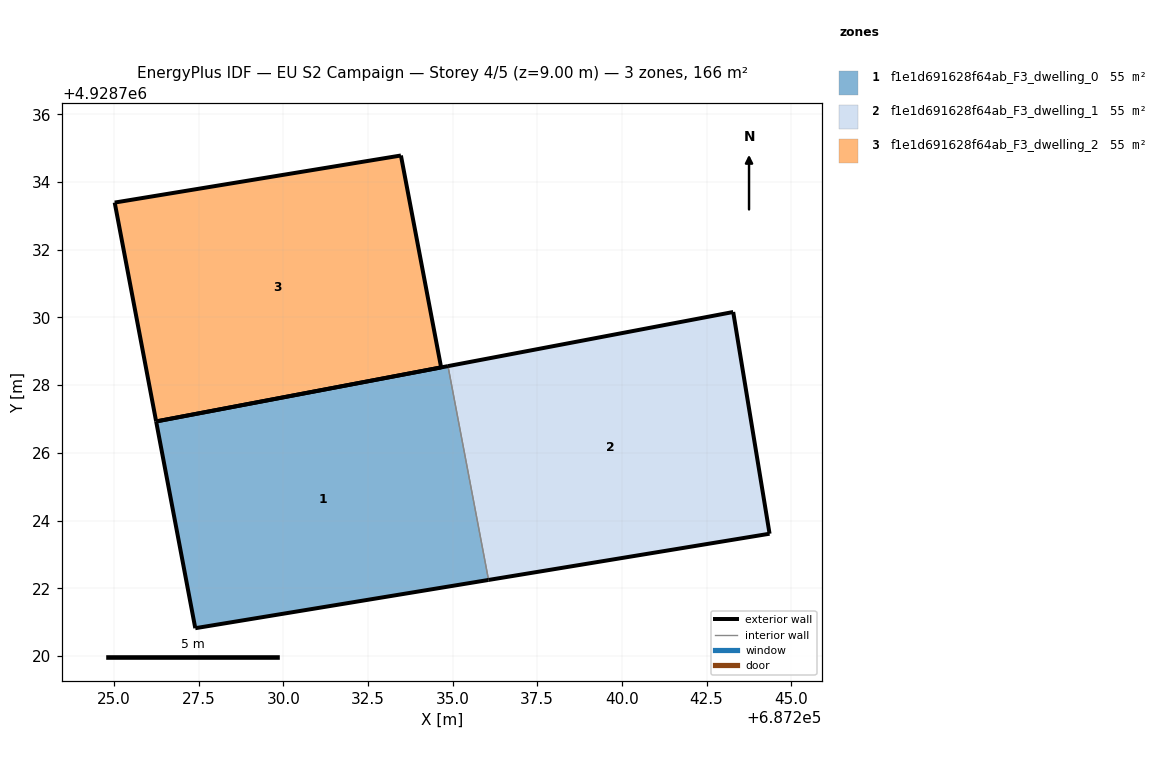
=== STOREY PLAN SPEC (per zone: floor XY polygon, exterior-wall plan segments, windows/doors) ===
zone 1: f1e1d691628f64ab_F3_dwelling_0  (55.5 m²)
  floor: (687236.06, 4928722.25) (687234.86, 4928728.56) (687226.25, 4928726.93) (687227.40, 4928720.82)
  exterior wall: (687236.06, 4928722.25) – (687227.40, 4928720.82)  [8.8 m]
  exterior wall: (687227.40, 4928720.82) – (687226.25, 4928726.93)  [6.2 m]
  exterior wall: (687226.25, 4928726.93) – (687234.86, 4928728.56)  [8.8 m]
  interior walls: 1
zone 2: f1e1d691628f64ab_F3_dwelling_1  (55.5 m²)
  floor: (687244.36, 4928723.61) (687243.29, 4928730.16) (687234.86, 4928728.56) (687236.06, 4928722.25)
  exterior wall: (687243.29, 4928730.16) – (687244.36, 4928723.61)  [6.6 m]
  exterior wall: (687244.36, 4928723.61) – (687236.06, 4928722.25)  [8.4 m]
  exterior wall: (687234.86, 4928728.56) – (687243.29, 4928730.16)  [8.6 m]
  interior walls: 1
zone 3: f1e1d691628f64ab_F3_dwelling_2  (55.5 m²)
  floor: (687234.66, 4928728.52) (687233.47, 4928734.78) (687225.02, 4928733.39) (687226.25, 4928726.93)
  exterior wall: (687233.47, 4928734.78) – (687234.66, 4928728.52)  [6.4 m]
  exterior wall: (687234.66, 4928728.52) – (687226.25, 4928726.93)  [8.6 m]
  exterior wall: (687226.25, 4928726.93) – (687225.02, 4928733.39)  [6.6 m]
  exterior wall: (687225.02, 4928733.39) – (687233.47, 4928734.78)  [8.6 m]

=== DERIVED (storey summary) ===
Building: EU S2 Campaign
Storey: 4 of 5  (floor level z = 9.00 m)
Storey gross floor area: 166.4 m²
Zones on this storey: 3
  - f1e1d691628f64ab_F3_dwelling_0: floor 55.5 m²; exterior wall 23.8 m (71.3 m²); WWR 0.0%
  - f1e1d691628f64ab_F3_dwelling_1: floor 55.5 m²; exterior wall 23.6 m (70.9 m²); WWR 0.0%
  - f1e1d691628f64ab_F3_dwelling_2: floor 55.5 m²; exterior wall 30.1 m (90.2 m²); WWR 0.0%
Zone adjacency (shared interzone walls):
  - f1e1d691628f64ab_F3_dwelling_0 ↔ f1e1d691628f64ab_F3_dwelling_1